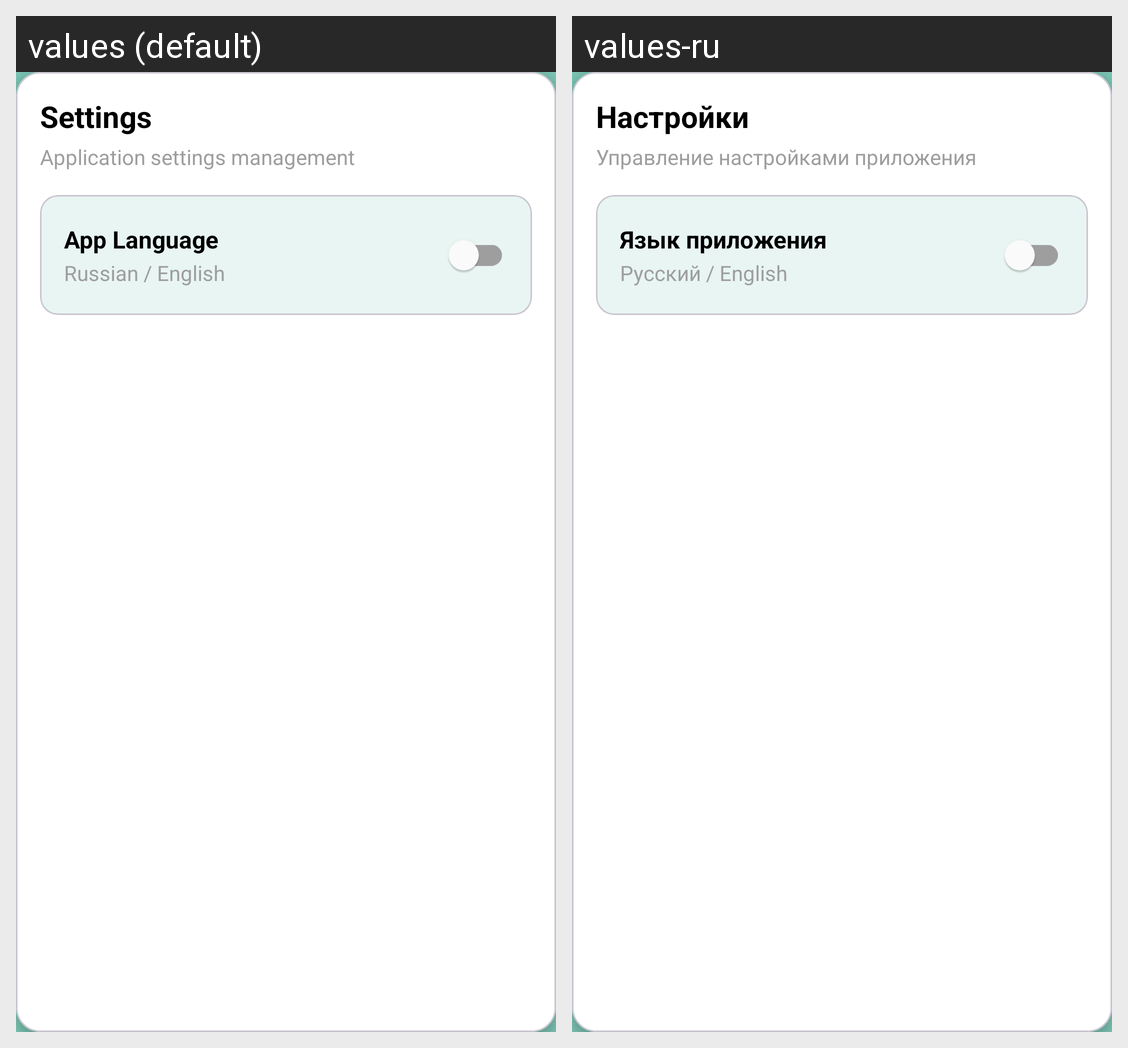

Here is an Android app screen in its default locale and in the app's own translations. Write out the translated-string differences for the strings that appear on this screen.
Android screen res/layout/fragment_settings.xml rendered under 2 locales, left to right: values (default), values-ru. Device: Nexus 5 (rendered at 1080×1920; each locale shown at half size, 540×960, under a caption strip naming it); theme Theme.BuyBoard.
Strings drawn on this screen, with the default value and each locale's value (text and hints the layout hard-codes, and strings that could not be matched under every locale, appear in the picture but are not listed):

settings_title
  values: Settings
  values-ru: Настройки

settings_subtitle
  values: Application settings management
  values-ru: Управление настройками приложения

language_setting_title
  values: App Language
  values-ru: Язык приложения

language_setting_subtitle
  values: Russian / English
  values-ru: Русский / English
